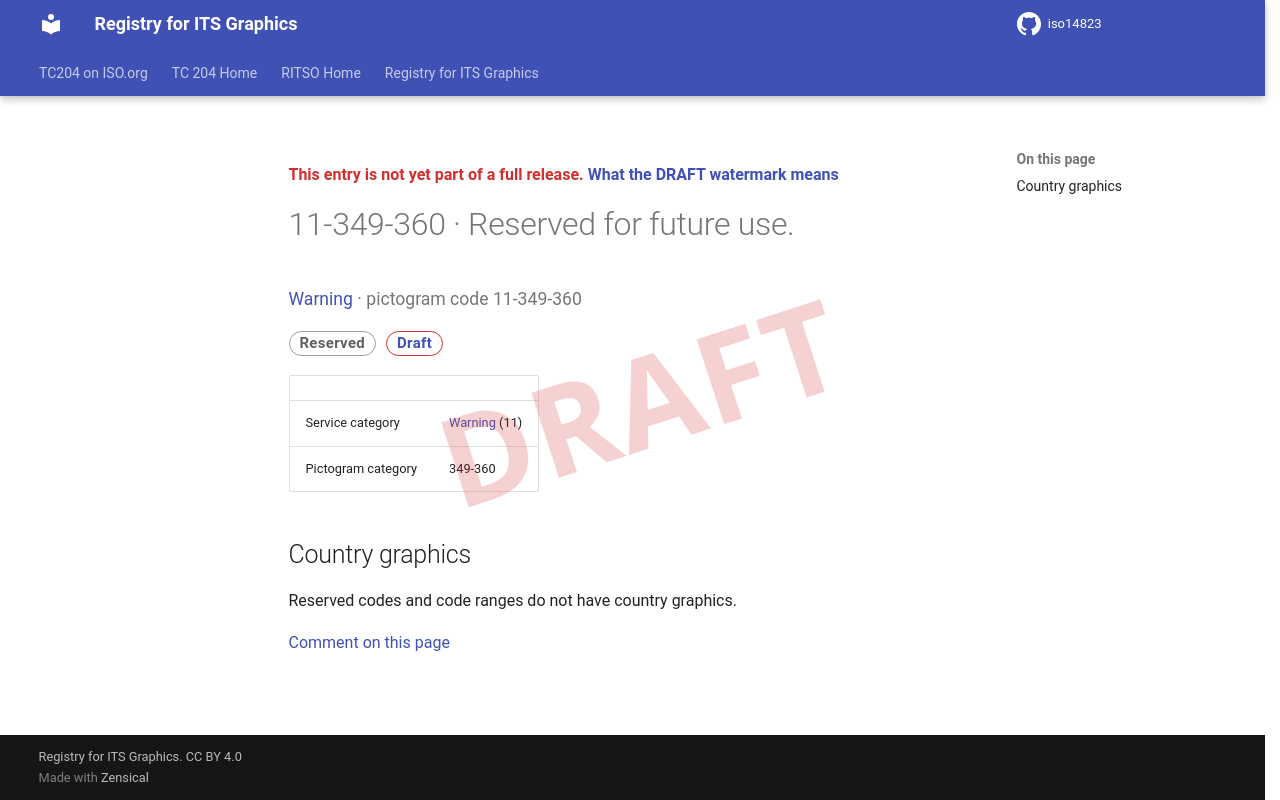

repository: k-vaughn/iso14823 · page: v0.1.0-alpha.1/signs/11-349-360/index.html · generator: mkdocs

<div class="draft4-watermark" aria-hidden="true"></div>

<p class="draft-note">This entry is not yet part of a full release. <a href="../#draft-watermark">What the DRAFT watermark means</a></p>

# 11-349-360 · Reserved for future use.

<p class="sign-kicker"><a href="../categories/11/">Warning</a> · pictogram code 11-349-360</p>
<p class="sign-chips"><span class="chip chip-reserved">Reserved</span> <a class="chip chip-draft" href="../#draft-watermark">Draft</a></p>
| | |
| --- | --- |
| Service category | <a href="../categories/11/">Warning</a> (11) |
| Pictogram category | 349-360 |

## Country graphics

<p>Reserved codes and code ranges do not have country graphics.</p>

[Comment on this page](https://github.com/k-vaughn/iso14823/issues/new?template=page-feedback.yml&title=%5BPage+feedback%5D+11-349-360+%C2%B7+Reserved+for+future+use.&page-title=11-349-360+%C2%B7+Reserved+for+future+use.&page-path=signs%2F11-349-360.md)
